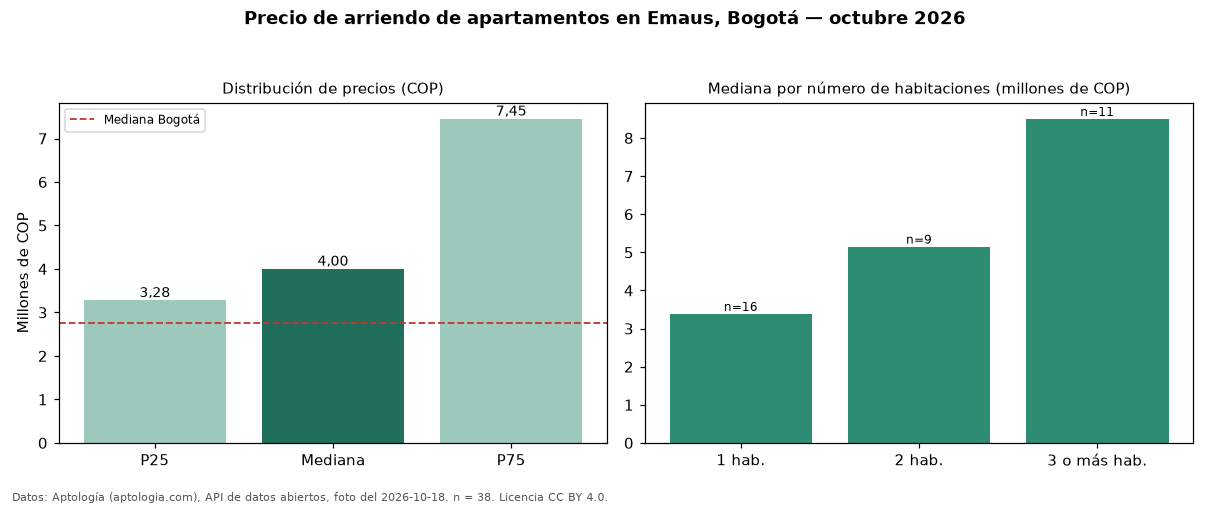

The file beside this chart, header and first rows:
seccion, metrica, valor_cop, n
precio, p25, 3277500, 38
precio, mediana, 4000000, 38
precio, p75, 7450000, 38
precio, minimo, 1485000, 38
precio, maximo, 15500000, 38
parqueadero, avisos_con_parqueadero, 31, 38
parqueadero, mediana_con_parqueadero, 4800000, 31
habitaciones, 1, 3385000, 16
habitaciones, 2, 5150000, 9
habitaciones, 3+, 8500000, 11
ciudad, mediana_ciudad, 2750000, 
fuente, fecha_foto, 2026-10-18, 
fuente, atribucion, https://www.aptologia.com/arriendo/bogot…, 
